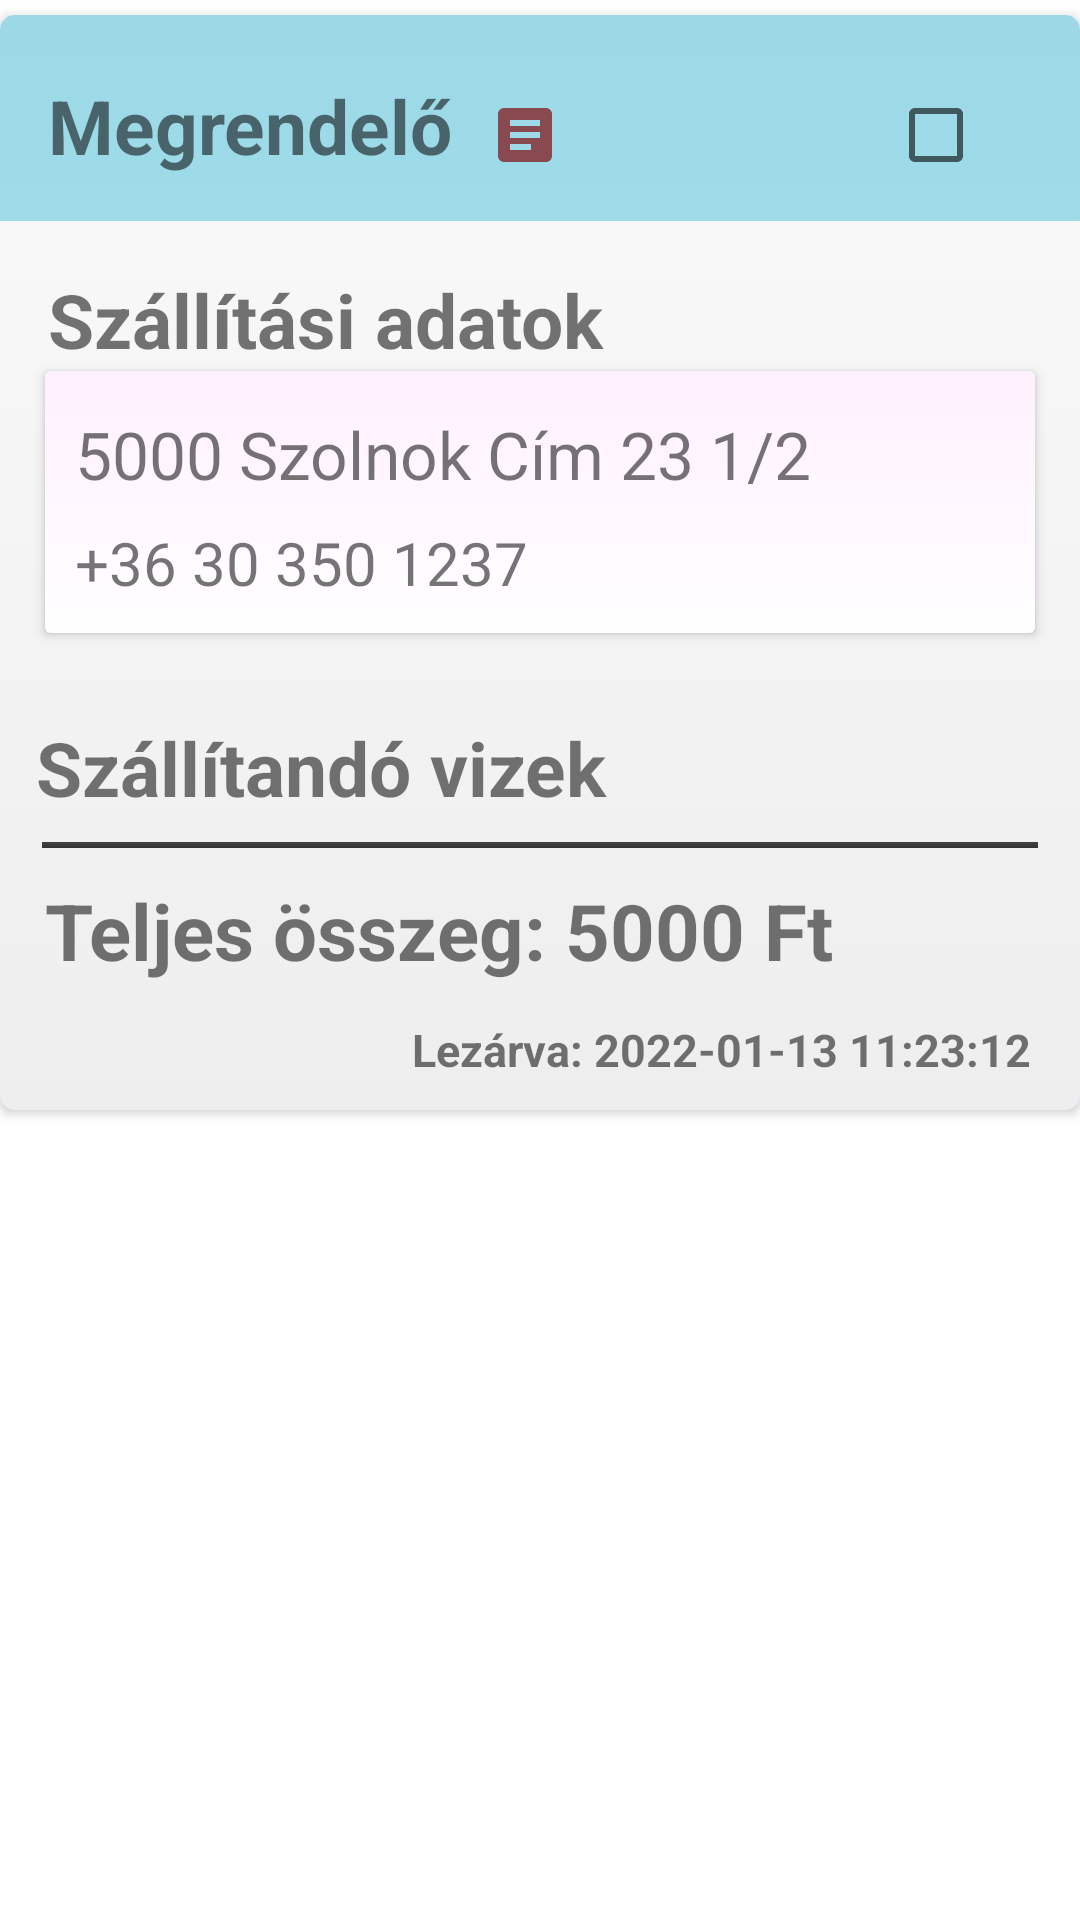

Write the Android layout XML for this screen, with the resource values it uses.
<!-- AndroidManifest.xml: application theme Theme.WaterDelivery -->
<!-- res/layout/custom_current_job_customer_layout.xml -->
<?xml version="1.0" encoding="utf-8"?>
<LinearLayout xmlns:android="http://schemas.android.com/apk/res/android"
    xmlns:app="http://schemas.android.com/apk/res-auto"
    xmlns:tools="http://schemas.android.com/tools"
    android:orientation="vertical"
    android:layout_width="match_parent"
    android:layout_height="wrap_content">

    <androidx.cardview.widget.CardView
        android:id="@+id/current_job_item"
        android:layout_marginTop="5dp"
        android:layout_width="match_parent"
        android:layout_height="wrap_content"
        app:cardCornerRadius="5dp">

        <androidx.constraintlayout.widget.ConstraintLayout
            android:layout_width="match_parent"
            android:layout_height="wrap_content"
            android:background="@drawable/custom_cardview_bg">

            <TextView
                android:id="@+id/job_customer_gui"
                android:layout_width="wrap_content"
                android:layout_height="wrap_content"
                android:layout_marginStart="16dp"
                android:layout_marginTop="20dp"
                android:layout_marginBottom="20dp"
                android:text="Megrendelő"
                android:textSize="25sp"
                android:textStyle="bold"
                app:layout_constraintBottom_toBottomOf="parent"
                app:layout_constraintHorizontal_bias="0.0"
                app:layout_constraintStart_toStartOf="parent"
                app:layout_constraintTop_toTopOf="parent"
                app:layout_constraintVertical_bias="0.0" />

            <ImageView
                android:id="@+id/_current_job_need_bill_icon"
                android:layout_width="wrap_content"
                android:layout_height="wrap_content"
                android:layout_marginStart="12dp"
                android:layout_marginTop="28dp"
                android:foreground="?android:attr/selectableItemBackground"
                app:layout_constraintStart_toEndOf="@+id/job_customer_gui"
                app:layout_constraintTop_toTopOf="parent"
                app:srcCompat="@drawable/paper_icon" />

            <CheckBox
                android:id="@+id/current_job_customer_checkbox"
                android:layout_width="wrap_content"
                android:layout_height="wrap_content"
                android:layout_marginTop="16dp"
                android:layout_marginEnd="16dp"
                app:layout_constraintEnd_toEndOf="parent"
                app:layout_constraintTop_toTopOf="parent" />

            <androidx.constraintlayout.widget.ConstraintLayout
                android:id="@+id/expand_layout"
                android:layout_width="match_parent"
                android:layout_height="wrap_content"
                android:visibility="visible"
                android:layout_marginTop="15dp"
                app:layout_constraintEnd_toEndOf="parent"
                app:layout_constraintStart_toStartOf="parent"
                app:layout_constraintTop_toBottomOf="@+id/job_customer_gui"
                android:background="@drawable/custom_cardview_grey_bg">


                <TextView
                    android:id="@+id/current_job_address_title"
                    android:layout_width="wrap_content"
                    android:layout_height="wrap_content"
                    android:layout_marginStart="16dp"
                    android:layout_marginTop="16dp"
                    android:text="Szállítási adatok"
                    android:textSize="25sp"
                    android:textStyle="bold"
                    app:layout_constraintStart_toStartOf="parent"
                    app:layout_constraintTop_toTopOf="parent" />

                <androidx.cardview.widget.CardView
                    android:id="@+id/card_contanair"
                    android:layout_width="match_parent"
                    android:layout_height="wrap_content"
                    android:layout_marginStart="15dp"
                    android:layout_marginEnd="15dp"
                    android:layout_marginTop="50dp"

                    app:layout_constraintEnd_toEndOf="parent"
                    app:layout_constraintHorizontal_bias="1.0"
                    app:layout_constraintStart_toStartOf="parent"
                    app:layout_constraintTop_toTopOf="parent">

                    <androidx.constraintlayout.widget.ConstraintLayout
                        android:layout_width="match_parent"
                        android:layout_height="match_parent"
                        android:padding="10dp"
                        android:background="@drawable/custom_cardview_lightgrey_bg">
                    <TextView
                        android:id="@+id/current_job_address"
                        android:layout_width="wrap_content"
                        android:layout_height="wrap_content"
                        android:layout_marginTop="3dp"
                        android:text="5000 Szolnok Cím 23 1/2"
                        android:textSize="22sp"
                        app:layout_constraintStart_toStartOf="parent"
                        app:layout_constraintTop_toTopOf="parent" />

                    <TextView
                        android:id="@+id/current_job_phone"
                        android:layout_width="wrap_content"
                        android:layout_height="wrap_content"
                        android:layout_marginTop="8dp"
                        android:text="+36 30 350 1237"
                        android:textSize="20sp"
                        app:layout_constraintStart_toStartOf="parent"
                        app:layout_constraintTop_toBottomOf="@+id/current_job_address" />

                    </androidx.constraintlayout.widget.ConstraintLayout>

                </androidx.cardview.widget.CardView>

                <TextView
                    android:id="@+id/current_job_waters_title"
                    android:layout_width="wrap_content"
                    android:layout_height="wrap_content"
                    android:layout_marginStart="12dp"
                    android:layout_marginTop="28dp"
                    android:text="Szállítandó vizek"
                    android:textSize="25sp"
                    android:textStyle="bold"
                    app:layout_constraintStart_toStartOf="parent"
                    app:layout_constraintTop_toBottomOf="@+id/card_contanair" />

                <androidx.recyclerview.widget.RecyclerView
                    android:id="@+id/current_job_water_recycler"
                    android:layout_width="match_parent"
                    android:layout_height="wrap_content"
                    android:layout_marginTop="8dp"
                    android:paddingTop="1dp"
                    android:paddingBottom="1dp"
                    android:layout_marginStart="14dp"
                    android:layout_marginEnd="14dp"
                    android:background="@drawable/custom_cardview_darkgrey_bg"
                    app:layout_constraintEnd_toEndOf="parent"
                    app:layout_constraintStart_toStartOf="parent"
                    app:layout_constraintTop_toBottomOf="@+id/current_job_waters_title" />

                <TextView
                    android:id="@+id/current_job_income"
                    android:layout_width="match_parent"
                    android:layout_height="wrap_content"
                    android:layout_marginStart="15dp"
                    android:layout_marginTop="10dp"
                    android:layout_marginBottom="10dp"
                    android:text="Teljes összeg: 5000 Ft"
                    android:textSize="26sp"
                    android:textStyle="bold"
                    app:layout_constraintBottom_toBottomOf="parent"
                    app:layout_constraintStart_toStartOf="parent"
                    app:layout_constraintTop_toBottomOf="@+id/current_job_water_recycler"
                    app:layout_constraintVertical_bias="0.0" />

                <TextView
                    android:id="@+id/current_job_finish_date"
                    android:layout_width="wrap_content"
                    android:layout_height="wrap_content"
                    android:layout_marginTop="12dp"
                    android:layout_marginEnd="16dp"
                    android:layout_marginBottom="10dp"
                    android:text="Lezárva: 2022-01-13 11:23:12"
                    android:textSize="15sp"
                    android:textStyle="bold"
                    app:layout_constraintBottom_toBottomOf="parent"
                    app:layout_constraintEnd_toEndOf="parent"
                    app:layout_constraintTop_toBottomOf="@+id/current_job_income"
                    app:layout_constraintVertical_bias="0.053" />

            </androidx.constraintlayout.widget.ConstraintLayout>

        </androidx.constraintlayout.widget.ConstraintLayout>

    </androidx.cardview.widget.CardView>

</LinearLayout>
<!-- resources referenced by this layout -->
<resources>
  <!-- drawable custom_cardview_bg (drawable) -->
  <?xml version="1.0" encoding="utf-8"?>
  <selector xmlns:android="http://schemas.android.com/apk/res/android">
      <item>
          <shape>
              <gradient
                  android:angle="90"
                  android:endColor="#9DD8E5"
                  android:startColor="#A0EDFD"
                  android:type="linear"/>
          </shape>
      </item>
  </selector>
  <!-- drawable custom_cardview_darkgrey_bg (drawable) -->
  <?xml version="1.0" encoding="utf-8"?>
  <selector xmlns:android="http://schemas.android.com/apk/res/android">
      <item>
          <shape>
              <gradient
                  android:angle="90"
                  android:endColor="#444444"
                  android:startColor="#333333"
                  android:type="linear"/>
          </shape>
      </item>
  </selector>
  <!-- drawable custom_cardview_grey_bg (drawable) -->
  <?xml version="1.0" encoding="utf-8"?>
  <selector xmlns:android="http://schemas.android.com/apk/res/android">
      <item>
          <shape>
              <gradient
                  android:angle="90"
                  android:endColor="#F8F8F8"
                  android:startColor="#EEEEEE"
                  android:type="linear"/>
          </shape>
      </item>
  </selector>
  <!-- drawable custom_cardview_lightgrey_bg (drawable) -->
  <?xml version="1.0" encoding="utf-8"?>
  <selector xmlns:android="http://schemas.android.com/apk/res/android">
      <item>
          <shape>
              <gradient
                  android:angle="90"
                  android:endColor="#FFF0FF"
                  android:startColor="#FFFFFF"
                  android:type="linear"/>
          </shape>
      </item>
  </selector>
  <!-- drawable paper_icon (drawable) -->
  <vector android:autoMirrored="true" android:height="24dp"
      android:tint="#884A50" android:viewportHeight="24"
      android:viewportWidth="24" android:width="24dp" xmlns:android="http://schemas.android.com/apk/res/android">
      <path android:fillColor="@android:color/white" android:pathData="M19,3L5,3c-1.1,0 -2,0.9 -2,2v14c0,1.1 0.9,2 2,2h14c1.1,0 2,-0.9 2,-2L21,5c0,-1.1 -0.9,-2 -2,-2zM14,17L7,17v-2h7v2zM17,13L7,13v-2h10v2zM17,9L7,9L7,7h10v2z"/>
  </vector>
  <style name="Theme.WaterDelivery" parent="Theme.MaterialComponents.DayNight.NoActionBar">
          
          <item name="colorPrimary">@color/purple_500</item>
          <item name="colorPrimaryVariant">@color/purple_700</item>
          <item name="colorOnPrimary">@color/white</item>
          
          <item name="colorSecondary">@color/teal_200</item>
          <item name="colorSecondaryVariant">@color/teal_700</item>
          <item name="colorOnSecondary">@color/black</item>
          
          <item name="android:statusBarColor" tools:targetApi="l">?attr/colorPrimaryVariant</item>
          
      </style>
  <color name="purple_500">#FF6200EE</color>
  <color name="purple_700">#FF3700B3</color>
  <color name="white">#FFFFFFFF</color>
  <color name="teal_200">#4fc3f7</color>
  <color name="teal_700">#FF018786</color>
  <color name="black">#FF000000</color>
</resources>
